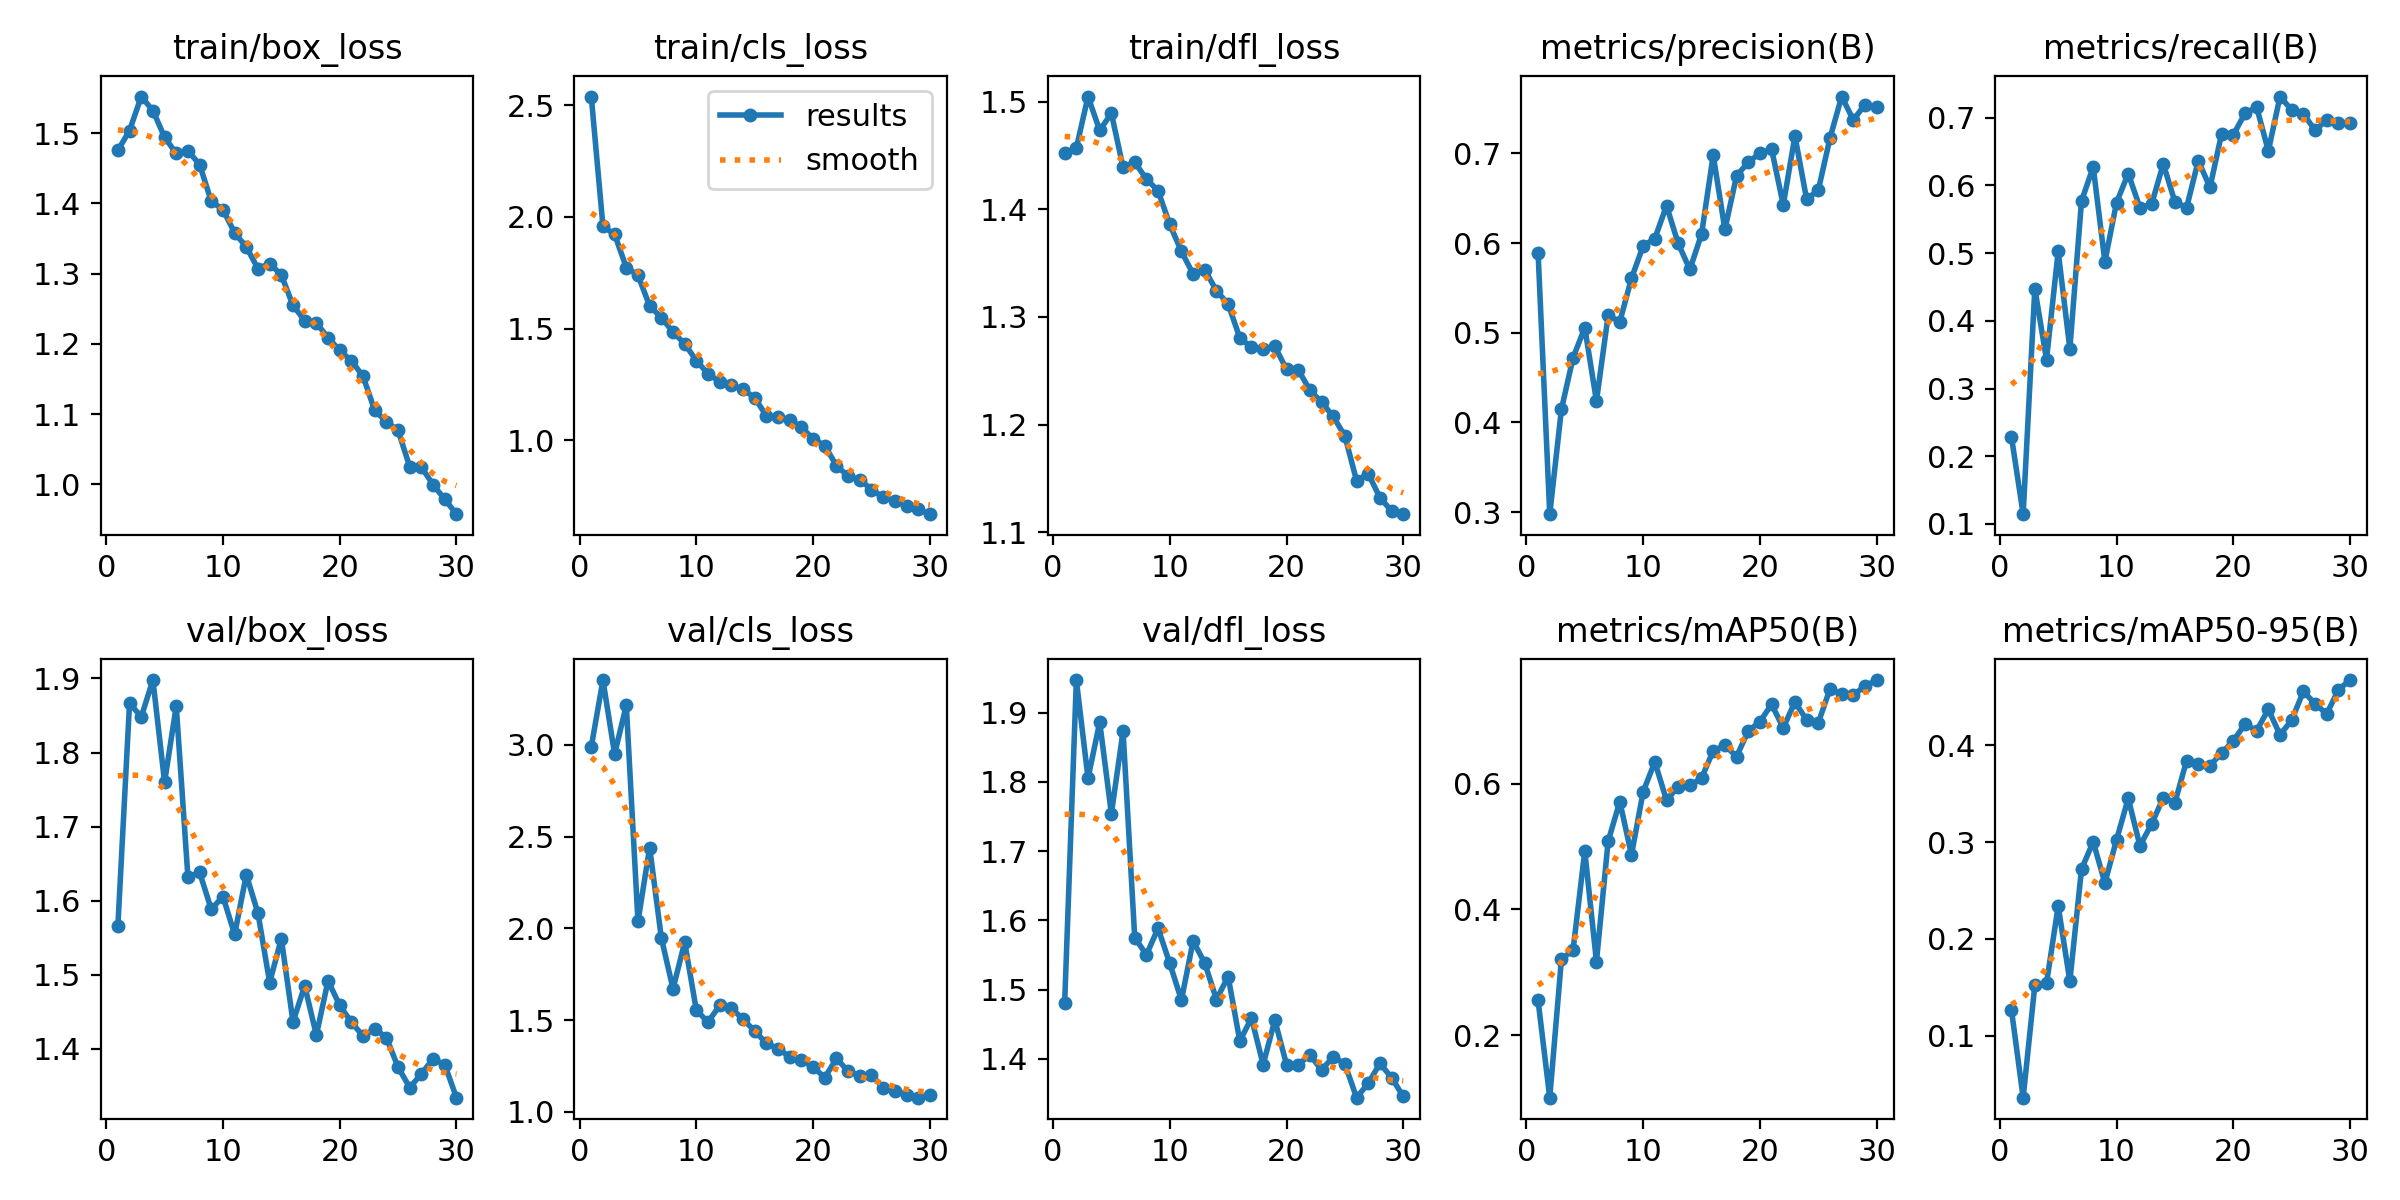

The data file committed next to this chart (first rows):
epoch, time, train/box_loss, train/cls_loss, train/dfl_loss, metrics/precision(B), metrics/recall(B), metrics/mAP50(B), metrics/mAP50-95(B), val/box_loss, val/cls_loss, val/dfl_loss, lr/pg0, lr/pg1, lr/pg2
1, 156.9, 1.476, 2.538, 1.452, 0.5894, 0.2285, 0.2551, 0.1267, 1.566, 2.989, 1.481, 0.0006519, 0.0006519, 0.0006519
2, 340.2, 1.504, 1.958, 1.457, 0.2976, 0.1144, 0.1005, 0.03638, 1.867, 3.353, 1.947, 0.001275, 0.001275, 0.001275
3, 498.3, 1.552, 1.922, 1.505, 0.4147, 0.4478, 0.3204, 0.1523, 1.848, 2.949, 1.805, 0.001854, 0.001854, 0.001854
4, 610.8, 1.532, 1.773, 1.473, 0.4723, 0.3428, 0.3357, 0.1543, 1.898, 3.216, 1.886, 0.001802, 0.001802, 0.001802
5, 1014, 1.494, 1.739, 1.489, 0.5058, 0.5025, 0.4928, 0.234, 1.76, 2.038, 1.754, 0.001736, 0.001736, 0.001736
6, 1120, 1.471, 1.602, 1.439, 0.4239, 0.3587, 0.3167, 0.1565, 1.863, 2.44, 1.873, 0.00167, 0.00167, 0.00167
7, 1228, 1.475, 1.55, 1.444, 0.5193, 0.5771, 0.5082, 0.2721, 1.632, 1.948, 1.575, 0.001604, 0.001604, 0.001604
8, 1403, 1.455, 1.485, 1.428, 0.5124, 0.6273, 0.5713, 0.3002, 1.638, 1.67, 1.55, 0.001538, 0.001538, 0.001538
9, 1530, 1.403, 1.432, 1.417, 0.5607, 0.4876, 0.4866, 0.2578, 1.588, 1.924, 1.588, 0.001472, 0.001472, 0.001472
10, 1657, 1.391, 1.357, 1.386, 0.597, 0.5748, 0.5871, 0.3023, 1.606, 1.554, 1.538, 0.001406, 0.001406, 0.001406
11, 1778, 1.358, 1.299, 1.361, 0.6051, 0.6176, 0.6345, 0.345, 1.554, 1.489, 1.485, 0.00134, 0.00134, 0.00134
12, 1886, 1.338, 1.262, 1.34, 0.6418, 0.5672, 0.5735, 0.2962, 1.635, 1.579, 1.57, 0.001274, 0.001274, 0.001274
13, 2016, 1.307, 1.246, 1.344, 0.5997, 0.5721, 0.5951, 0.3184, 1.583, 1.565, 1.538, 0.001208, 0.001208, 0.001208
14, 2143, 1.315, 1.229, 1.324, 0.5706, 0.6318, 0.597, 0.3457, 1.489, 1.504, 1.486, 0.001142, 0.001142, 0.001142
15, 2254, 1.298, 1.191, 1.312, 0.6099, 0.5757, 0.6087, 0.3407, 1.549, 1.44, 1.519, 0.001076, 0.001076, 0.001076
16, 2361, 1.255, 1.11, 1.281, 0.6981, 0.5672, 0.6522, 0.3839, 1.436, 1.373, 1.426, 0.00101, 0.00101, 0.00101
17, 2483, 1.233, 1.107, 1.272, 0.6153, 0.6368, 0.6607, 0.38, 1.485, 1.344, 1.459, 0.000944, 0.000944, 0.000944
18, 2612, 1.23, 1.092, 1.27, 0.6752, 0.597, 0.643, 0.3789, 1.418, 1.299, 1.392, 0.000878, 0.000878, 0.000878
19, 2744, 1.209, 1.059, 1.273, 0.6902, 0.6766, 0.6834, 0.3917, 1.492, 1.28, 1.456, 0.000812, 0.000812, 0.000812
20, 2876, 1.191, 1.007, 1.251, 0.7005, 0.6747, 0.6985, 0.4043, 1.459, 1.245, 1.392, 0.000746, 0.000746, 0.000746
21, 3006, 1.176, 0.977, 1.251, 0.7048, 0.7065, 0.7259, 0.4215, 1.436, 1.186, 1.392, 0.00068, 0.00068, 0.00068
22, 3136, 1.154, 0.887, 1.232, 0.6426, 0.7157, 0.6886, 0.4148, 1.417, 1.291, 1.406, 0.000614, 0.000614, 0.000614
23, 3268, 1.105, 0.8401, 1.221, 0.7196, 0.651, 0.7299, 0.4369, 1.427, 1.221, 1.384, 0.000548, 0.000548, 0.000548
24, 3398, 1.089, 0.8249, 1.208, 0.6491, 0.7313, 0.701, 0.4104, 1.415, 1.197, 1.403, 0.000482, 0.000482, 0.000482
25, 3527, 1.077, 0.78, 1.189, 0.659, 0.7115, 0.6966, 0.4257, 1.375, 1.2, 1.392, 0.000416, 0.000416, 0.000416
26, 3656, 1.025, 0.7464, 1.148, 0.717, 0.7058, 0.7505, 0.4553, 1.347, 1.132, 1.344, 0.00035, 0.00035, 0.00035
27, 3783, 1.025, 0.73, 1.154, 0.7635, 0.6816, 0.7423, 0.4426, 1.366, 1.115, 1.364, 0.000284, 0.000284, 0.000284
28, 3913, 0.9996, 0.7074, 1.132, 0.7375, 0.6965, 0.7412, 0.432, 1.386, 1.093, 1.393, 0.000218, 0.000218, 0.000218
29, 4044, 0.9789, 0.6922, 1.12, 0.7545, 0.6915, 0.7549, 0.457, 1.378, 1.077, 1.373, 0.000152, 0.000152, 0.000152
30, 4173, 0.9577, 0.6701, 1.117, 0.7515, 0.6915, 0.7646, 0.467, 1.334, 1.094, 1.345, 8.6e-05, 8.6e-05, 8.6e-05
